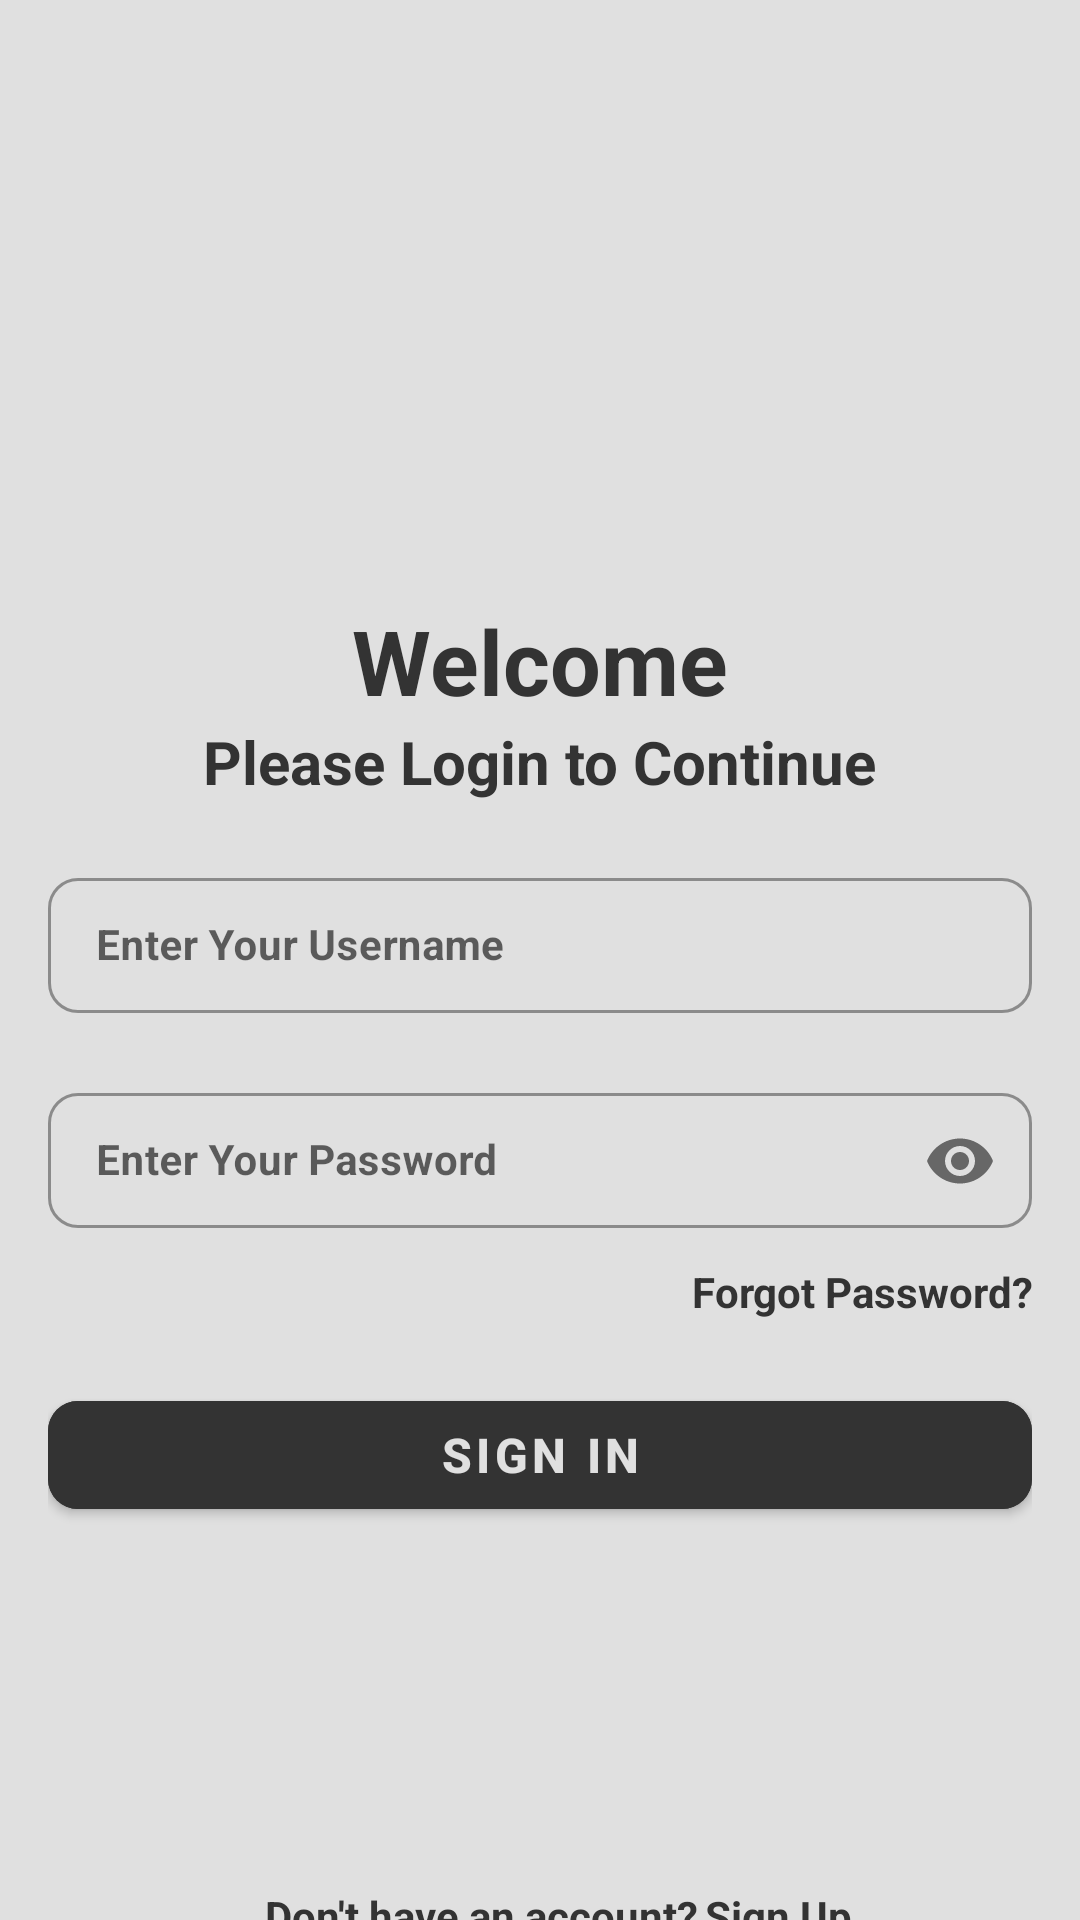

Here is an Android app screen rendered from its layout file. Give the layout XML and the strings, colors and styles it references.
<!-- AndroidManifest.xml: application theme Theme.CovenStudentPortal -->
<!-- res/layout/fragment_login_screen.xml -->
<?xml version="1.0" encoding="utf-8"?>
<layout xmlns:android="http://schemas.android.com/apk/res/android"
    xmlns:app="http://schemas.android.com/apk/res-auto"
    xmlns:tools="http://schemas.android.com/tools"
    tools:context=".homeScreen.views.appHome.AppHomeActivity">
    <data>


        <variable
            name="isAllFieldValid"
            type="Boolean" />

    </data>

    <androidx.core.widget.NestedScrollView
        android:layout_width="match_parent"
        android:layout_height="match_parent"
        android:background="@color/Gray_2"
        android:fitsSystemWindows="true">

        <androidx.constraintlayout.widget.ConstraintLayout
            android:layout_width="match_parent"
            android:layout_height="match_parent"
            android:paddingStart="16dp"
            android:paddingEnd="16dp"
            app:layout_constraintEnd_toEndOf="parent"
            app:layout_constraintStart_toStartOf="parent"
            app:layout_constraintTop_toTopOf="parent">

            <androidx.constraintlayout.widget.ConstraintLayout
                android:id="@+id/content_constraint_layout"
                android:layout_width="wrap_content"
                android:layout_height="200dp"
                app:layout_constraintEnd_toEndOf="parent"
                app:layout_constraintStart_toStartOf="parent"
                app:layout_constraintTop_toTopOf="parent"
                android:padding="12dp">

                <com.google.android.material.imageview.ShapeableImageView
                    android:id="@+id/icon_imageview"
                    android:layout_width="match_parent"
                    android:layout_height="match_parent"
                    android:layout_marginTop="2dp"
                    android:scaleType="fitCenter"
                    android:src="@drawable/portal_icon"
                    app:layout_constraintStart_toStartOf="parent"
                    app:layout_constraintTop_toTopOf="parent" />

            </androidx.constraintlayout.widget.ConstraintLayout>

            <TextView
                android:id="@+id/tv_Welcome"
                android:layout_width="wrap_content"
                android:layout_height="wrap_content"
                android:text="@string/welcome"
                android:textColor="@color/Gray_6"
                android:textSize="30sp"
                android:textStyle="bold"
                app:layout_constraintEnd_toEndOf="parent"
                app:layout_constraintStart_toStartOf="parent"
                app:layout_constraintTop_toBottomOf="@+id/content_constraint_layout" />

            <TextView
                android:id="@+id/tv_login_title"
                android:layout_width="wrap_content"
                android:layout_height="wrap_content"
                android:text="@string/enter_login_details"
                android:textColor="@color/Gray_6"
                android:textSize="20sp"
                android:textStyle="bold"
                app:layout_constraintEnd_toEndOf="parent"
                app:layout_constraintStart_toStartOf="parent"
                app:layout_constraintTop_toBottomOf="@+id/tv_Welcome" />

            <com.google.android.material.textfield.TextInputLayout
                android:id="@+id/username_layout"
                style="@style/Widget.MaterialComponents.TextInputLayout.OutlinedBox.Dense"
                android:layout_width="0dp"
                android:layout_height="wrap_content"
                android:layout_marginTop="20dp"
                app:boxCornerRadiusBottomEnd="10dp"
                app:boxCornerRadiusBottomStart="10dp"
                app:boxCornerRadiusTopEnd="10dp"
                app:boxCornerRadiusTopStart="10dp"
                app:layout_constraintEnd_toEndOf="parent"
                app:layout_constraintStart_toStartOf="parent"
                app:layout_constraintTop_toBottomOf="@+id/tv_login_title">

                <androidx.appcompat.widget.AppCompatEditText
                    android:id="@+id/username_edit_text"
                    android:textSize="14sp"
                    android:textStyle="bold"
                    android:textColor="@color/Gray_6"
                    android:layout_width="match_parent"
                    android:layout_height="wrap_content"
                    android:hint="@string/enter_username"/>
            </com.google.android.material.textfield.TextInputLayout>

            <com.google.android.material.textfield.TextInputLayout
                android:id="@+id/password_layout"
                style="@style/Widget.MaterialComponents.TextInputLayout.OutlinedBox.Dense"
                android:layout_width="0dp"
                android:layout_height="wrap_content"
                android:layout_marginTop="20dp"
                app:boxCornerRadiusBottomEnd="10dp"
                app:boxCornerRadiusBottomStart="10dp"
                app:boxCornerRadiusTopEnd="10dp"
                app:boxCornerRadiusTopStart="10dp"
                app:layout_constraintEnd_toEndOf="parent"
                app:layout_constraintStart_toStartOf="parent"
                app:layout_constraintTop_toBottomOf="@+id/username_layout"
                app:passwordToggleEnabled="true">

                <androidx.appcompat.widget.AppCompatEditText
                    android:id="@+id/password_edit_text"
                    android:textSize="14sp"
                    android:textStyle="bold"
                    android:textColor="@color/Gray_6"
                    android:layout_width="match_parent"
                    android:layout_height="wrap_content"
                    android:hint="@string/enter_password"
                    android:inputType="textPassword" />
            </com.google.android.material.textfield.TextInputLayout>


            <com.google.android.material.button.MaterialButton
                android:id="@+id/btn_login"
                android:layout_width="match_parent"
                android:layout_height="wrap_content"
                android:layout_marginTop="50dp"
                android:backgroundTint="@color/Gray_6"
                android:strokeColor="@color/Gray_6"
                android:text="@string/login"
                android:textColor="@color/Gray_2"
                android:textSize="16sp"
                android:textStyle="bold"
                app:cornerRadius="10dp"
                app:layout_constraintEnd_toEndOf="parent"
                app:layout_constraintStart_toStartOf="parent"
                app:layout_constraintTop_toBottomOf="@id/password_layout" />

            <TextView
                android:id="@+id/tv_forgot_password"
                android:layout_width="wrap_content"
                android:layout_height="wrap_content"
                android:layout_marginTop="10dp"
                android:gravity="end"
                android:text="@string/forgot_password"
                android:textColor="@color/Gray_6"
                android:textStyle="bold"
                app:layout_constraintEnd_toEndOf="parent"
                app:layout_constraintTop_toBottomOf="@+id/password_layout" />

            <TextView
                android:id="@+id/tv_dont_have_account"
                android:layout_width="wrap_content"
                android:layout_height="wrap_content"
                android:layout_marginStart="100dp"
                android:layout_marginTop="120dp"
                android:layout_marginEnd="30dp"
                android:gravity="center"
                android:text="@string/dont_have_account"
                android:textColor="@color/Gray_6"
                android:textStyle="bold"
                app:layout_constraintEnd_toStartOf="@+id/tv_signup"
                app:layout_constraintStart_toStartOf="parent"
                app:layout_constraintTop_toBottomOf="@+id/btn_login" />

            <TextView
                android:id="@+id/tv_signup"
                android:layout_width="wrap_content"
                android:layout_height="wrap_content"
                android:layout_marginEnd="60dp"
                android:gravity="center"
                android:text="@string/signup"
                android:textColor="@color/Gray_6"
                android:textStyle="bold"
                app:layout_constraintBottom_toBottomOf="@+id/tv_dont_have_account"
                app:layout_constraintEnd_toEndOf="parent" />

        </androidx.constraintlayout.widget.ConstraintLayout>
    </androidx.core.widget.NestedScrollView>

</layout>
<!-- resources referenced by this layout -->
<resources>
  <color name="Gray_2">#E0E0E0</color>
  <color name="Gray_6">#333333</color>
  <string name="dont_have_account">Don\'t have an account?</string>
  <string name="enter_login_details">Please Login to Continue</string>
  <string name="enter_password">Enter Your Password</string>
  <string name="enter_username">Enter Your Username</string>
  <string name="forgot_password">Forgot Password?</string>
  <string name="login">Sign In</string>
  <string name="signup">Sign Up</string>
  <string name="welcome">Welcome</string>
  <style name="Theme.CovenStudentPortal" parent="Theme.MaterialComponents.DayNight.NoActionBar">
          <item name="windowActionBar">false</item>
          <item name="windowNoTitle">true</item>
          
          <item name="colorPrimary">#800020</item>
          <item name="colorPrimaryVariant">#800020</item>
          <item name="colorOnPrimary">@color/white</item>
          
          <item name="colorSecondary">@color/teal_200</item>
          <item name="colorSecondaryVariant">@color/teal_700</item>
          <item name="colorOnSecondary">@color/black</item>
          
          <item name="android:statusBarColor" tools:targetApi="l">?attr/colorPrimaryVariant</item>
          
      </style>
  <color name="white">#FFFFFFFF</color>
  <color name="teal_200">#FF03DAC5</color>
  <color name="teal_700">#FF018786</color>
  <color name="black">#FF000000</color>
</resources>
